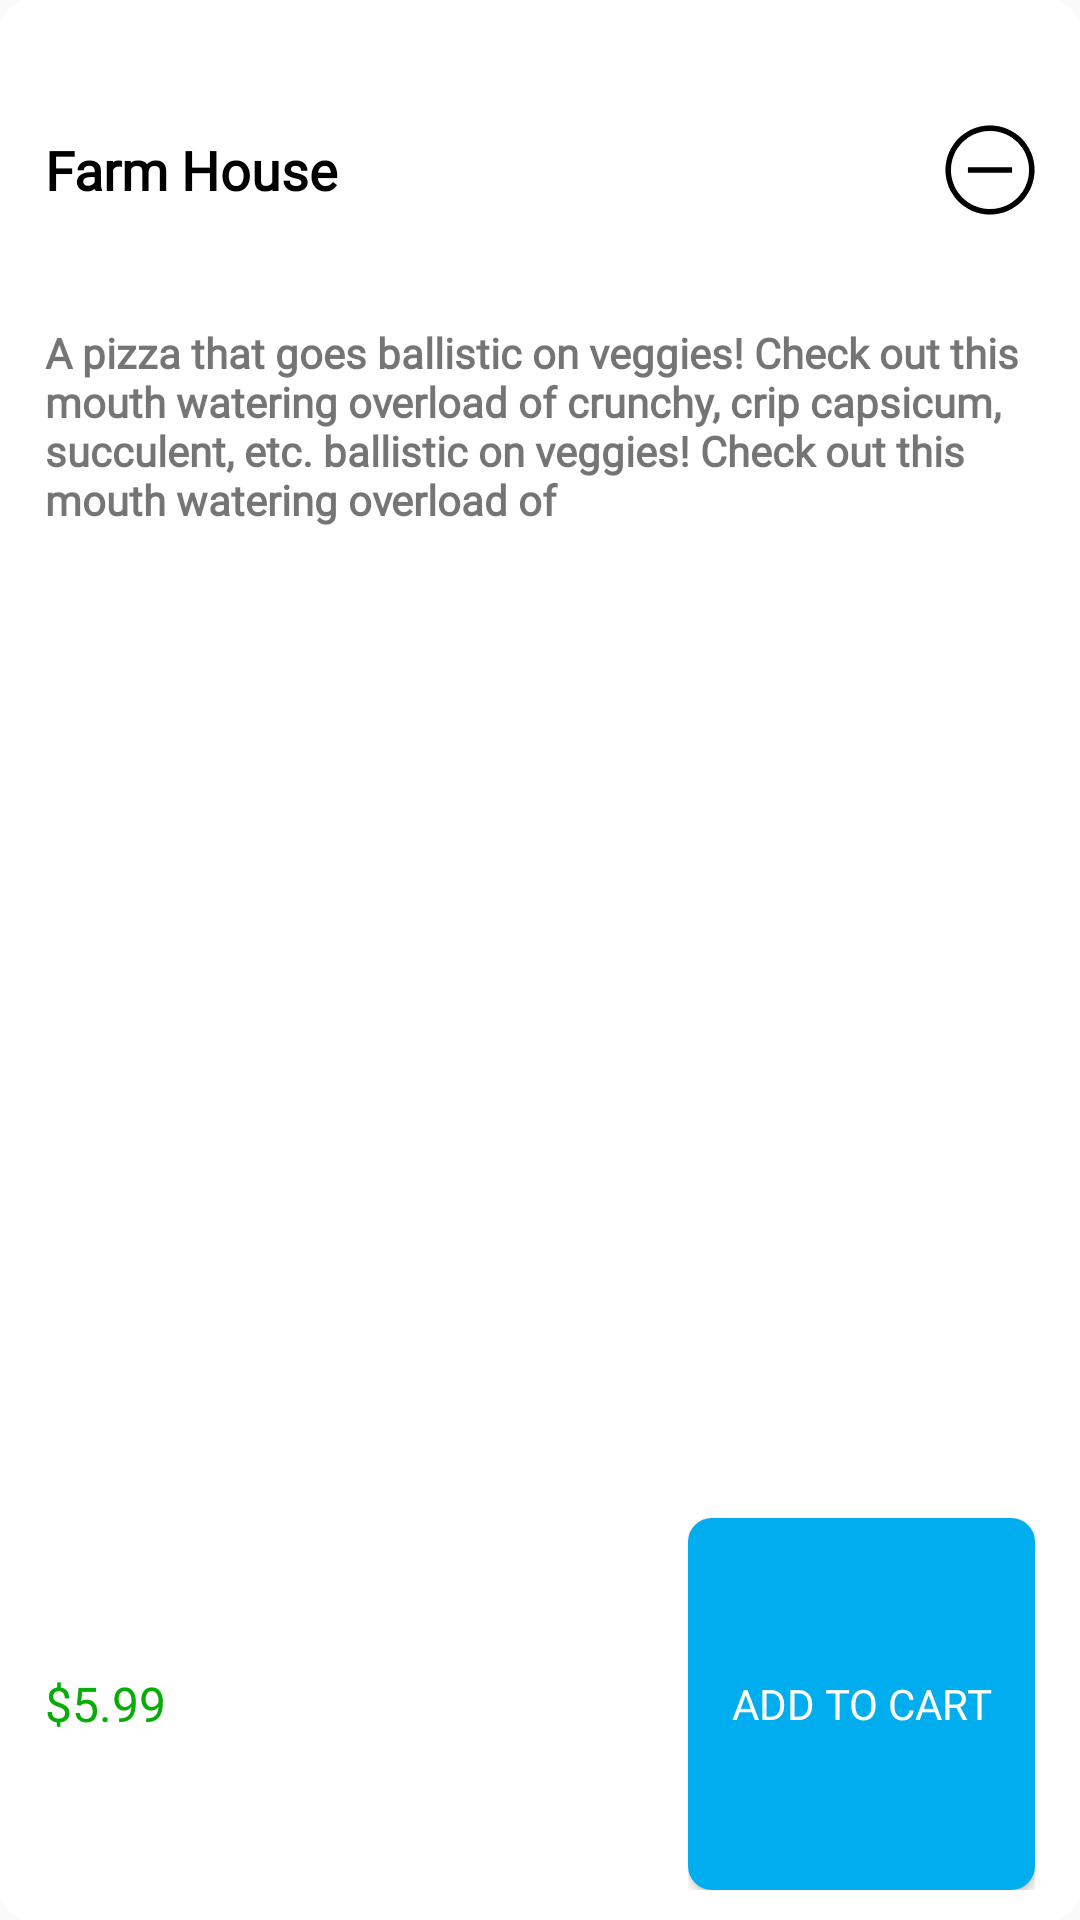

Produce the Android XML layout that renders to this screen, including the resource entries it uses.
<!-- AndroidManifest.xml: application theme AppTheme -->
<!-- res/layout/listitem_fav_pizza.xml -->
<?xml version="1.0" encoding="utf-8"?>
<androidx.cardview.widget.CardView xmlns:android="http://schemas.android.com/apk/res/android"
    android:layout_width="match_parent"
    android:layout_height="180dp"
    app:cardElevation="0dp"
    xmlns:app="http://schemas.android.com/apk/res-auto"
    android:layout_marginTop="10dp"
    android:layout_marginBottom="10dp"
    app:cardCornerRadius="10dp">

    <LinearLayout
        android:layout_width="match_parent"
        android:layout_height="match_parent"
        android:orientation="vertical"
        android:paddingLeft="15dp"
        android:paddingRight="15dp"
        android:layout_marginTop="10dp"
        android:layout_marginBottom="10dp"
        android:weightSum="100">

        <LinearLayout
            android:layout_width="match_parent"
            android:layout_height="0dp"
            android:layout_weight="15"
            android:weightSum="10">

            <TextView android:fontFamily="@font/arial"
                android:layout_width="0dp"
                android:layout_height="match_parent"
                android:textColor="#000000"
                android:text="Farm House"
                android:gravity="center_vertical"
                android:textStyle="bold"
                android:textSize="18dp"
                android:layout_weight="8"/>

            <LinearLayout
                android:layout_width="0dp"
                android:layout_height="match_parent"
                android:gravity="right"
                android:layout_weight="2">

                <ImageView
                    android:layout_width="30dp"
                    android:layout_height="match_parent"
                    android:src="@drawable/ic_minus"
                    android:scaleType="centerInside" />
            </LinearLayout>
        </LinearLayout>

        <LinearLayout
            android:layout_width="match_parent"
            android:layout_height="0dp"
            android:layout_weight="55">

            <TextView android:fontFamily="@font/arial"
                android:layout_width="match_parent"
                android:layout_height="match_parent"
                android:text="@string/pizza_desc"
                android:gravity="top"
                android:paddingTop="5dp"
                android:textStyle="bold"
                android:textSize="14dp"/>
        </LinearLayout>

        <LinearLayout
            android:layout_width="match_parent"
            android:layout_height="0dp"
            android:layout_weight="10"/>

        <LinearLayout
            android:layout_width="match_parent"
            android:layout_height="0dp"
            android:layout_weight="20"
            android:orientation="horizontal"
            android:weightSum="100">

            <LinearLayout
                android:layout_width="0dp"
                android:layout_height="match_parent"
                android:layout_weight="20">

                <TextView android:fontFamily="@font/arial"
                    android:layout_width="match_parent"
                    android:layout_height="match_parent"
                    android:gravity="center_vertical"
                    android:textSize="16dp"
                    android:textColor="#07AD07"
                    android:text="$5.99" />
            </LinearLayout>

            <LinearLayout
                android:layout_width="0dp"
                android:layout_height="match_parent"
                android:layout_weight="45" />

            <LinearLayout
                android:layout_width="0dp"
                android:layout_height="match_parent"
                android:layout_weight="35" >

                <Button android:fontFamily="@font/arial"
                    android:layout_width="match_parent"
                    android:layout_height="match_parent"
                    android:background="@drawable/btn_round_red"
                    android:text="ADD TO CART"
                    android:textColor="#ffffff"/>
            </LinearLayout>
        </LinearLayout>

    </LinearLayout>
</androidx.cardview.widget.CardView>
<!-- resources referenced by this layout -->
<resources>
  <!-- drawable btn_round_red (drawable) -->
  <?xml version="1.0" encoding="utf-8"?>
  <shape xmlns:android="http://schemas.android.com/apk/res/android"
      android:shape="rectangle">
      <solid android:color="@color/bluecolor" />
      <corners android:bottomRightRadius="8dp"
          android:bottomLeftRadius="8dp"
          android:topRightRadius="8dp"
          android:topLeftRadius="8dp"/>
  </shape>
  <!-- drawable ic_minus: png bitmap (drawable, 18477 bytes) -->
  <string name="pizza_desc">A pizza that goes ballistic on veggies! Check out this mouth watering overload of crunchy, crip capsicum, succulent, etc. ballistic on veggies! Check out this mouth watering overload of</string>
  <style name="AppTheme" parent="Theme.AppCompat.Light">
          
          <item name="android:windowLightStatusBar">true</item>
          <item name="colorPrimary">@color/colorPrimary</item>
          <item name="colorPrimaryDark">@color/colorPrimaryDark</item>
          <item name="colorAccent">@color/black</item>
          <item name="toolbarStyle">@style/AppTheme.Toolbar</item>
          <item name="android:fontFamily">@font/arial</item>
          <item name="fontFamily">@font/arial</item>
      </style>
  <color name="bluecolor">#00adef</color>
  <color name="colorPrimary">#555555</color>
  <color name="colorPrimaryDark">#FFFFFF</color>
  <color name="black">#000000</color>
  <style name="AppTheme.Toolbar">
          <item name="android:paddingLeft">@dimen/abc_action_bar_default_padding_start_material</item>
          <item name="android:paddingRight">@dimen/abc_action_bar_default_padding_end_material</item>
          <item name="android:minHeight">?attr/actionBarSize</item>
          <item name="collapseContentDescription">@string/abc_toolbar_collapse_description</item>
          <item name="collapseIcon">?attr/homeAsUpIndicator</item>
          <item name="contentInsetStart">16dp</item>
          <item name="contentInsetStartWithNavigation">@dimen/abc_action_bar_content_inset_with_nav</item>
          <item name="maxButtonHeight">@dimen/abc_action_bar_default_height_material</item>
          <item name="subtitleTextAppearance">@style/TextAppearance.Widget.AppCompat.Toolbar.Subtitle</item>
          <item name="titleMargin">4dp</item>
          <item name="titleTextAppearance">@style/TextAppearance.Widget.AppCompat.Toolbar.Title</item>
      </style>
</resources>
